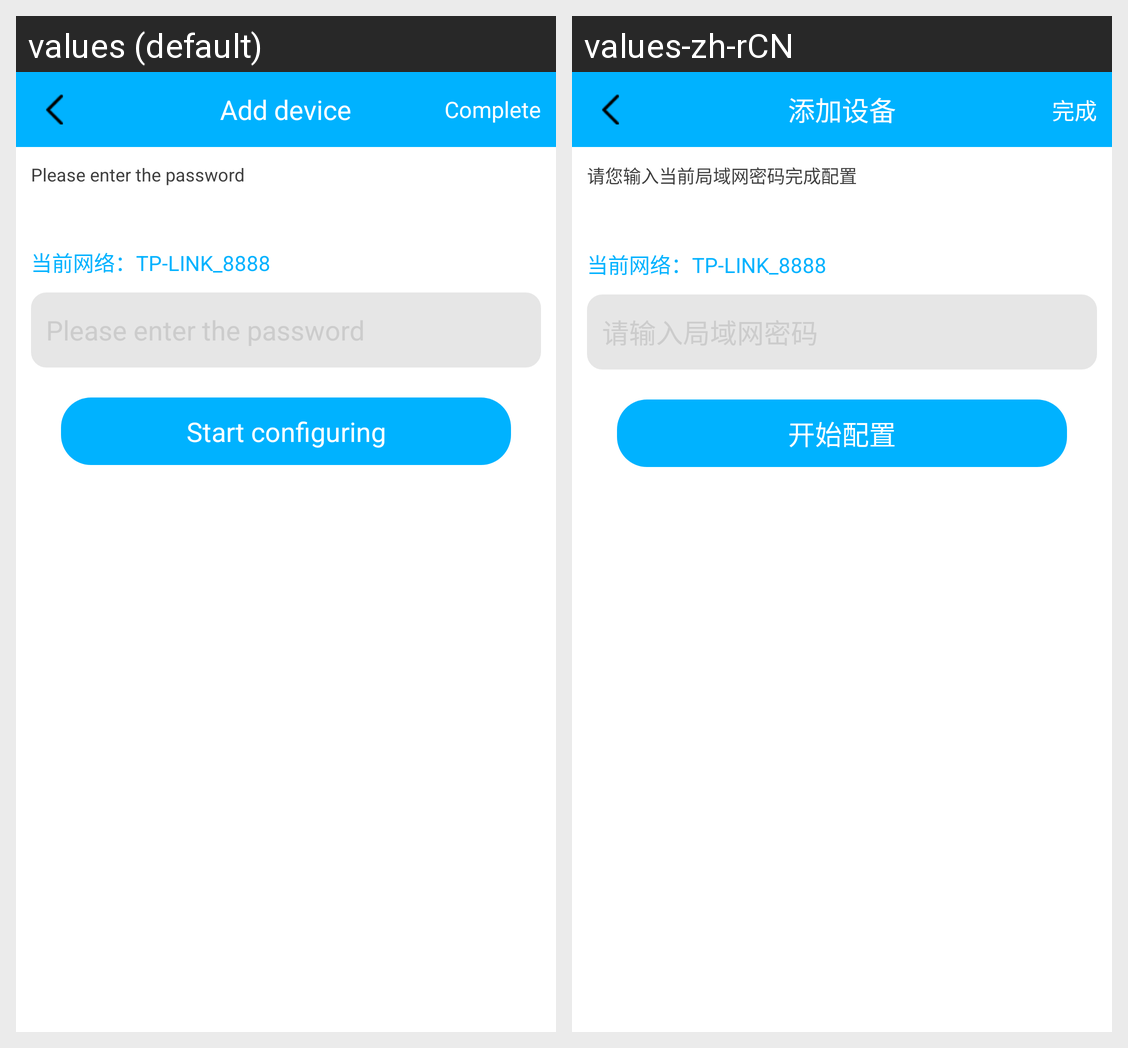

The same Android screen rendered under two of its app's locales, left to right. List the strings drawn on it with the default value and each locale's translation.
Android screen res/layout/activity_airkiss.xml rendered under 2 locales, left to right: values (default), values-zh-rCN. Device: Nexus 5 (rendered at 1080×1920; each locale shown at half size, 540×960, under a caption strip naming it); theme android:Theme.NoTitleBar.
Strings drawn on this screen, with the default value and each locale's value (text and hints the layout hard-codes, and strings that could not be matched under every locale, appear in the picture but are not listed):

tianjia_shebei
  values: Add device
  values-zh-rCN: 添加设备

wan_cheng
  values: Complete
  values-zh-rCN: 完成

peizhi_tishi
  values: Please enter the password
  values-zh-rCN: 请您输入当前局域网密码完成配置

kaishi_peizhi
  values: Start configuring
  values-zh-rCN: 开始配置
